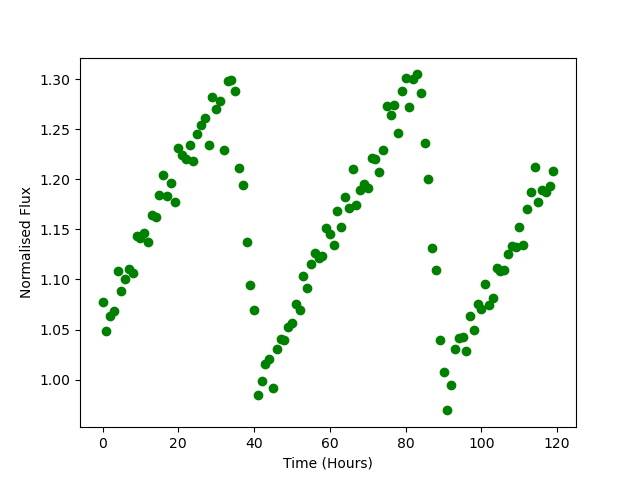

The table this chart was drawn from, first rows:
Time, Flux
0.0, 1.077
1.0, 1.048
2.0, 1.063
3.0, 1.069
4.0, 1.108
5.0, 1.088
6.0, 1.101
7.0, 1.111
8.0, 1.107
9.0, 1.144
10.0, 1.142
11.0, 1.146
12.0, 1.137
13.0, 1.164
14.0, 1.162
15.0, 1.184
16.0, 1.205
17.0, 1.183
18.0, 1.196
19.0, 1.177
20.0, 1.231
21.0, 1.224
22.0, 1.221
23.0, 1.234
24.0, 1.219
25.0, 1.246
26.0, 1.254
27.0, 1.261
28.0, 1.234
29.0, 1.282
30.0, 1.27
31.0, 1.278
32.0, 1.23
33.0, 1.298
34.0, 1.299
35.0, 1.289
36.0, 1.211
37.0, 1.194
38.0, 1.138
39.0, 1.094
40.0, 1.07
41.0, 0.9844
42.0, 0.999
43.0, 1.016
44.0, 1.021
45.0, 0.9916
46.0, 1.031
47.0, 1.04
48.0, 1.04
49.0, 1.053
50.0, 1.057
51.0, 1.075
52.0, 1.069
53.0, 1.103
54.0, 1.092
55.0, 1.116
56.0, 1.126
57.0, 1.121
58.0, 1.123
59.0, 1.151
... 60 more rows
